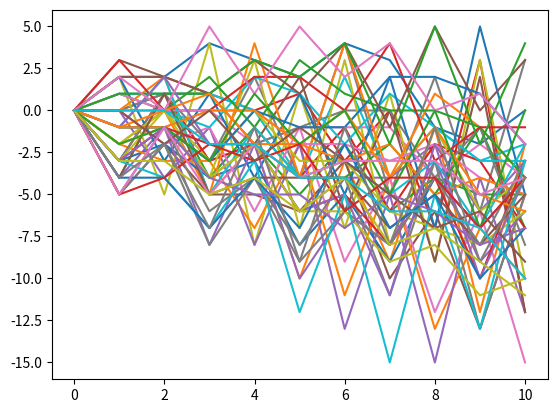

Reproduce this figure in Python.
import random as rnd
import matplotlib.pyplot as plt
from typing import Callable

def generate_movement(
        RANGE_: list[int],
        WEIGHTS: list[float],
        TIMESTAMPS: int
):
    movement = rnd.choices(RANGE_, weights=WEIGHTS, k=TIMESTAMPS)
    return movement


def main(
        movement_generator: Callable[[list[int], list[float], int], list[int]],
        TIMESTAMPS: int,
        NUM_LINES: int,
        RANGE_: list[int],
        WEIGHTS: list[float]
):
    data = [[0] for _ in range(NUM_LINES)]

    for line in range(NUM_LINES):
        movement = movement_generator(RANGE_=RANGE_, 
                                      WEIGHTS=WEIGHTS, 
                                      TIMESTAMPS=TIMESTAMPS
                                      )
        for _ in range(len(movement)):
            data[line].append(data[line][_-1] + movement[_])

    for line in data:
        plt.plot(line)
        plt.pause(0.1)
    plt.show()


if __name__ == "__main__":
    gen = generate_movement
    TIMESTAMPS = 10
    NUM_LINES = 50
    RANGE_ = [x for x in range(-5, 4)]
    WEIGHTS = [0.1, 0.2, 0.3, 0.4, 0.5, 0.4, 0.3, 0.2, 0.1]

    main(
        movement_generator=gen,
        TIMESTAMPS=TIMESTAMPS,
        NUM_LINES=NUM_LINES,
        RANGE_=RANGE_,
        WEIGHTS=WEIGHTS
    )
